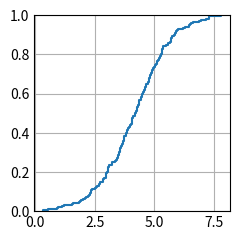

Write the Python code that produced this figure.
# Statistical distributions
# ecdf(x)
import matplotlib.pyplot as plt
import numpy as np

plt.style.use('_mpl-gallery')

# make data
np.random.seed(1)
x = 4 + np.random.normal(0, 1.5, 200)

# plot:
fig, ax = plt.subplots()
ax.ecdf(x)
plt.show()